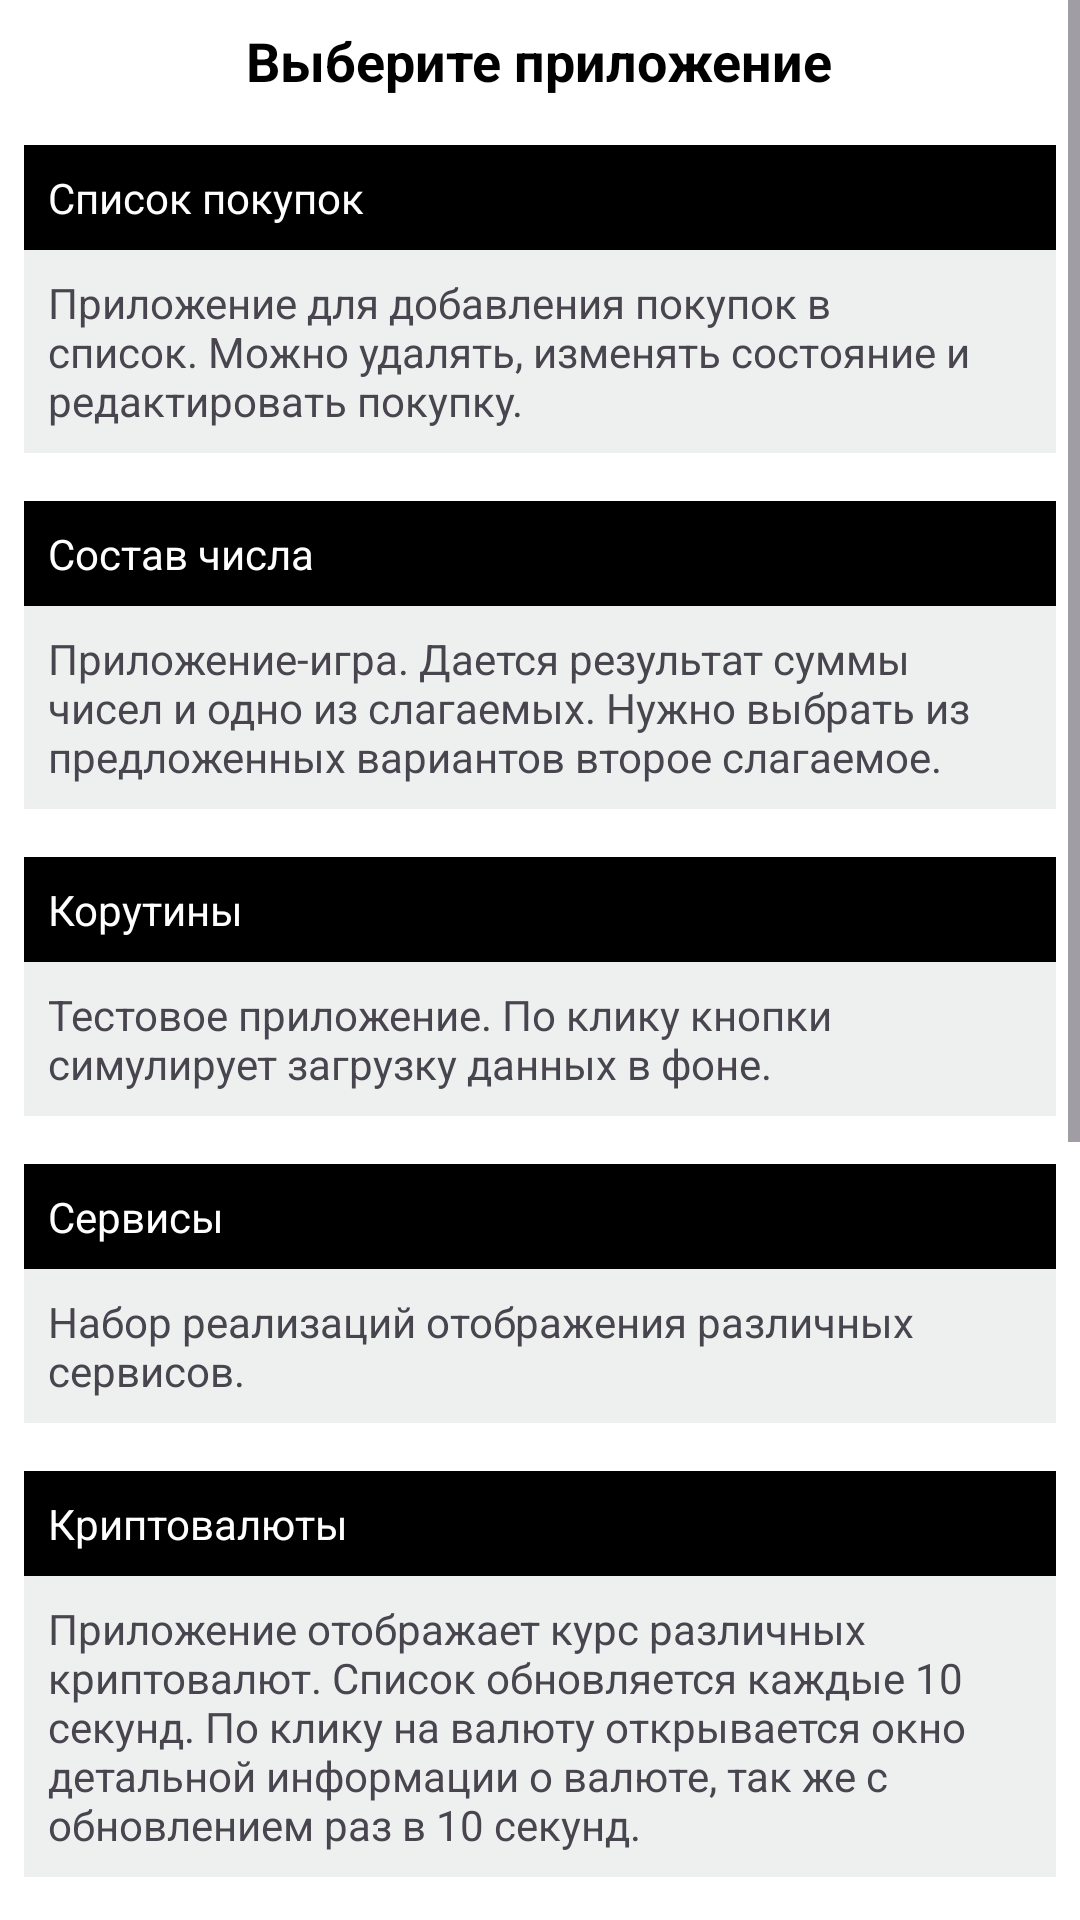

The Android layout XML behind this screen, and the referenced resources:
<!-- AndroidManifest.xml: application theme Theme.AndroidCourseStepik -->
<!-- res/layout/activity_main.xml -->
<?xml version="1.0" encoding="utf-8"?>
<ScrollView xmlns:android="http://schemas.android.com/apk/res/android"
    xmlns:tools="http://schemas.android.com/tools"
    android:id="@+id/scrollView"
    android:layout_width="match_parent"
    android:layout_height="match_parent">

    <LinearLayout
        android:id="@+id/main"
        android:layout_width="match_parent"
        android:layout_height="wrap_content"
        android:background="@color/white"
        android:orientation="vertical"
        tools:context=".MainActivity">

        <TextView
            android:layout_width="wrap_content"
            android:layout_height="wrap_content"
            android:layout_gravity="center"
            android:layout_margin="@dimen/margin_8dp"
            android:text="@string/select_app"
            android:textColor="@color/black"
            android:textSize="@dimen/title_text_size_18sp"
            android:textStyle="bold" />

        <TextView
            android:id="@+id/shoppingList"
            style="@style/NameTitleStyle"
            android:layout_width="match_parent"
            android:layout_height="wrap_content"
            android:text="@string/shopping_list" />

        <TextView
            android:id="@+id/descriptionShoppingList"
            style="@style/DescriptionTitleStyle"
            android:layout_width="match_parent"
            android:layout_height="wrap_content"
            android:text="@string/description_shopping_app" />

        <TextView
            android:id="@+id/theNumber"
            style="@style/NameTitleStyle"
            android:layout_width="match_parent"
            android:layout_height="wrap_content"
            android:text="@string/the_number" />

        <TextView
            android:id="@+id/descriptionTheNumberApp"
            style="@style/DescriptionTitleStyle"
            android:layout_width="match_parent"
            android:layout_height="wrap_content"
            android:text="@string/description_the_number_app" />

        <TextView
            android:id="@+id/coroutineApp"
            style="@style/NameTitleStyle"
            android:layout_width="match_parent"
            android:layout_height="wrap_content"
            android:text="@string/coroutine" />

        <TextView
            android:id="@+id/descriptionCoroutineApp"
            style="@style/DescriptionTitleStyle"
            android:layout_width="match_parent"
            android:layout_height="wrap_content"
            android:text="@string/description_coroutine_app" />

        <TextView
            android:id="@+id/servicesTestApp"
            style="@style/NameTitleStyle"
            android:layout_width="match_parent"
            android:layout_height="wrap_content"
            android:text="@string/services" />

        <TextView
            android:id="@+id/descriptionServiceApp"
            style="@style/DescriptionTitleStyle"
            android:layout_width="match_parent"
            android:layout_height="wrap_content"
            android:text="@string/description_service_app" />

        <TextView
            android:id="@+id/cryptoApp"
            style="@style/NameTitleStyle"
            android:layout_width="match_parent"
            android:layout_height="wrap_content"
            android:text="@string/crypto" />

        <TextView
            android:id="@+id/descriptionCryptoApp"
            style="@style/DescriptionTitleStyle"
            android:layout_width="match_parent"
            android:layout_height="wrap_content"
            android:text="@string/description_crypto_app" />

        <TextView
            android:id="@+id/broadcastReceiverApp"
            style="@style/NameTitleStyle"
            android:layout_width="match_parent"
            android:layout_height="wrap_content"
            android:text="@string/broadcast_receiver" />

        <TextView
            android:id="@+id/descriptionBroadcastReceiverApp"
            style="@style/DescriptionTitleStyle"
            android:layout_width="match_parent"
            android:layout_height="wrap_content"
            android:text="@string/description_broadcast_receiver" />

        <TextView
            android:id="@+id/contentProviderApp"
            style="@style/NameTitleStyle"
            android:layout_width="match_parent"
            android:layout_height="wrap_content"
            android:text="@string/content_provider" />

        <TextView
            android:id="@+id/descriptionContentProviderApp"
            style="@style/DescriptionTitleStyle"
            android:layout_width="match_parent"
            android:layout_height="wrap_content"
            android:text="@string/description_content_provider" />

        <TextView
            android:id="@+id/factorialCalculateApp"
            style="@style/NameTitleStyle"
            android:layout_width="match_parent"
            android:layout_height="wrap_content"
            android:text="@string/factorial_calculate" />

        <TextView
            android:id="@+id/descriptionFactorialCalculateApp"
            style="@style/DescriptionTitleStyle"
            android:layout_width="match_parent"
            android:layout_height="wrap_content"
            android:text="@string/description_factorial_calculate" />

        <TextView
            android:id="@+id/flowApp"
            style="@style/NameTitleStyle"
            android:layout_width="match_parent"
            android:layout_height="wrap_content"
            android:text="@string/flow_app" />

        <TextView
            android:id="@+id/descriptionFlowApp"
            style="@style/DescriptionTitleStyle"
            android:layout_width="match_parent"
            android:layout_height="wrap_content"
            android:text="@string/description_flow_app" />

    </LinearLayout>
</ScrollView>
<!-- resources referenced by this layout -->
<resources>
  <color name="black">#FF000000</color>
  <color name="white">#FFFFFFFF</color>
  <dimen name="margin_8dp">8dp</dimen>
  <dimen name="title_text_size_18sp">18sp</dimen>
  <string name="broadcast_receiver">Broadcast Receiver</string>
  <string name="content_provider">Content Provider</string>
  <string name="coroutine">Корутины</string>
  <string name="crypto">Криптовалюты</string>
  <string name="description_broadcast_receiver">Приложение для изучения Broadcast Receiver - это класс в Android, который позволяет приложениям получать уведомления о системных событиях или событиях, создаваемых (другими )приложениями.</string>
  <string name="description_content_provider">Приложение для практики работы с Content Provider</string>
  <string name="description_coroutine_app">Тестовое приложение. По клику кнопки симулирует загрузку данных в фоне.</string>
  <string name="description_crypto_app">Приложение отображает курс различных криптовалют. Список обновляется каждые 10 секунд. По клику на валюту открывается окно детальной информации о валюте, так же с обновлением раз в 10 секунд.</string>
  <string name="description_factorial_calculate">Приложение для рассчета факториала числа. Пример - факториал числа 3: 1*2*3=6</string>
  <string name="description_flow_app">Приложение для изучения Flow</string>
  <string name="description_service_app">Набор реализаций отображения различных сервисов.</string>
  <string name="description_shopping_app">Приложение для добавления покупок в список. Можно удалять, изменять состояние и редактировать покупку.</string>
  <string name="description_the_number_app">Приложение-игра. Дается результат суммы чисел и одно из слагаемых. Нужно выбрать из предложенных вариантов второе слагаемое.</string>
  <string name="factorial_calculate">Факториал числа</string>
  <string name="flow_app">Flow</string>
  <string name="select_app">Выберите приложение</string>
  <string name="services">Сервисы</string>
  <string name="shopping_list">Список покупок</string>
  <string name="the_number">Состав числа</string>
  <style name="DescriptionTitleStyle">
          <item name="android:layout_marginStart">@dimen/margin_8dp</item>
          <item name="android:layout_marginEnd">@dimen/margin_8dp</item>
          <item name="android:layout_marginBottom">@dimen/margin_8dp</item>
          <item name="android:background">@color/background_color_light_gray</item>
          <item name="android:padding">@dimen/padding_8dp</item>
      </style>
  <style name="NameTitleStyle">
          <item name="android:layout_marginTop">@dimen/margin_8dp</item>
          <item name="android:layout_marginStart">@dimen/margin_8dp</item>
          <item name="android:textColor">@color/white</item>
          <item name="android:layout_marginEnd">@dimen/margin_8dp</item>
          <item name="android:background">@color/background_color_gray</item>
          <item name="android:padding">@dimen/padding_8dp</item>
      </style>
  <style name="Theme.AndroidCourseStepik" parent="Base.Theme.AndroidCourseStepik" />
  <color name="background_color_light_gray">#80DEE1E2</color>
  <dimen name="padding_8dp">8dp</dimen>
  <color name="background_color_gray">#000000</color>
  <style name="Base.Theme.AndroidCourseStepik" parent="Theme.Material3.DayNight.NoActionBar">
          
          
      </style>
</resources>
